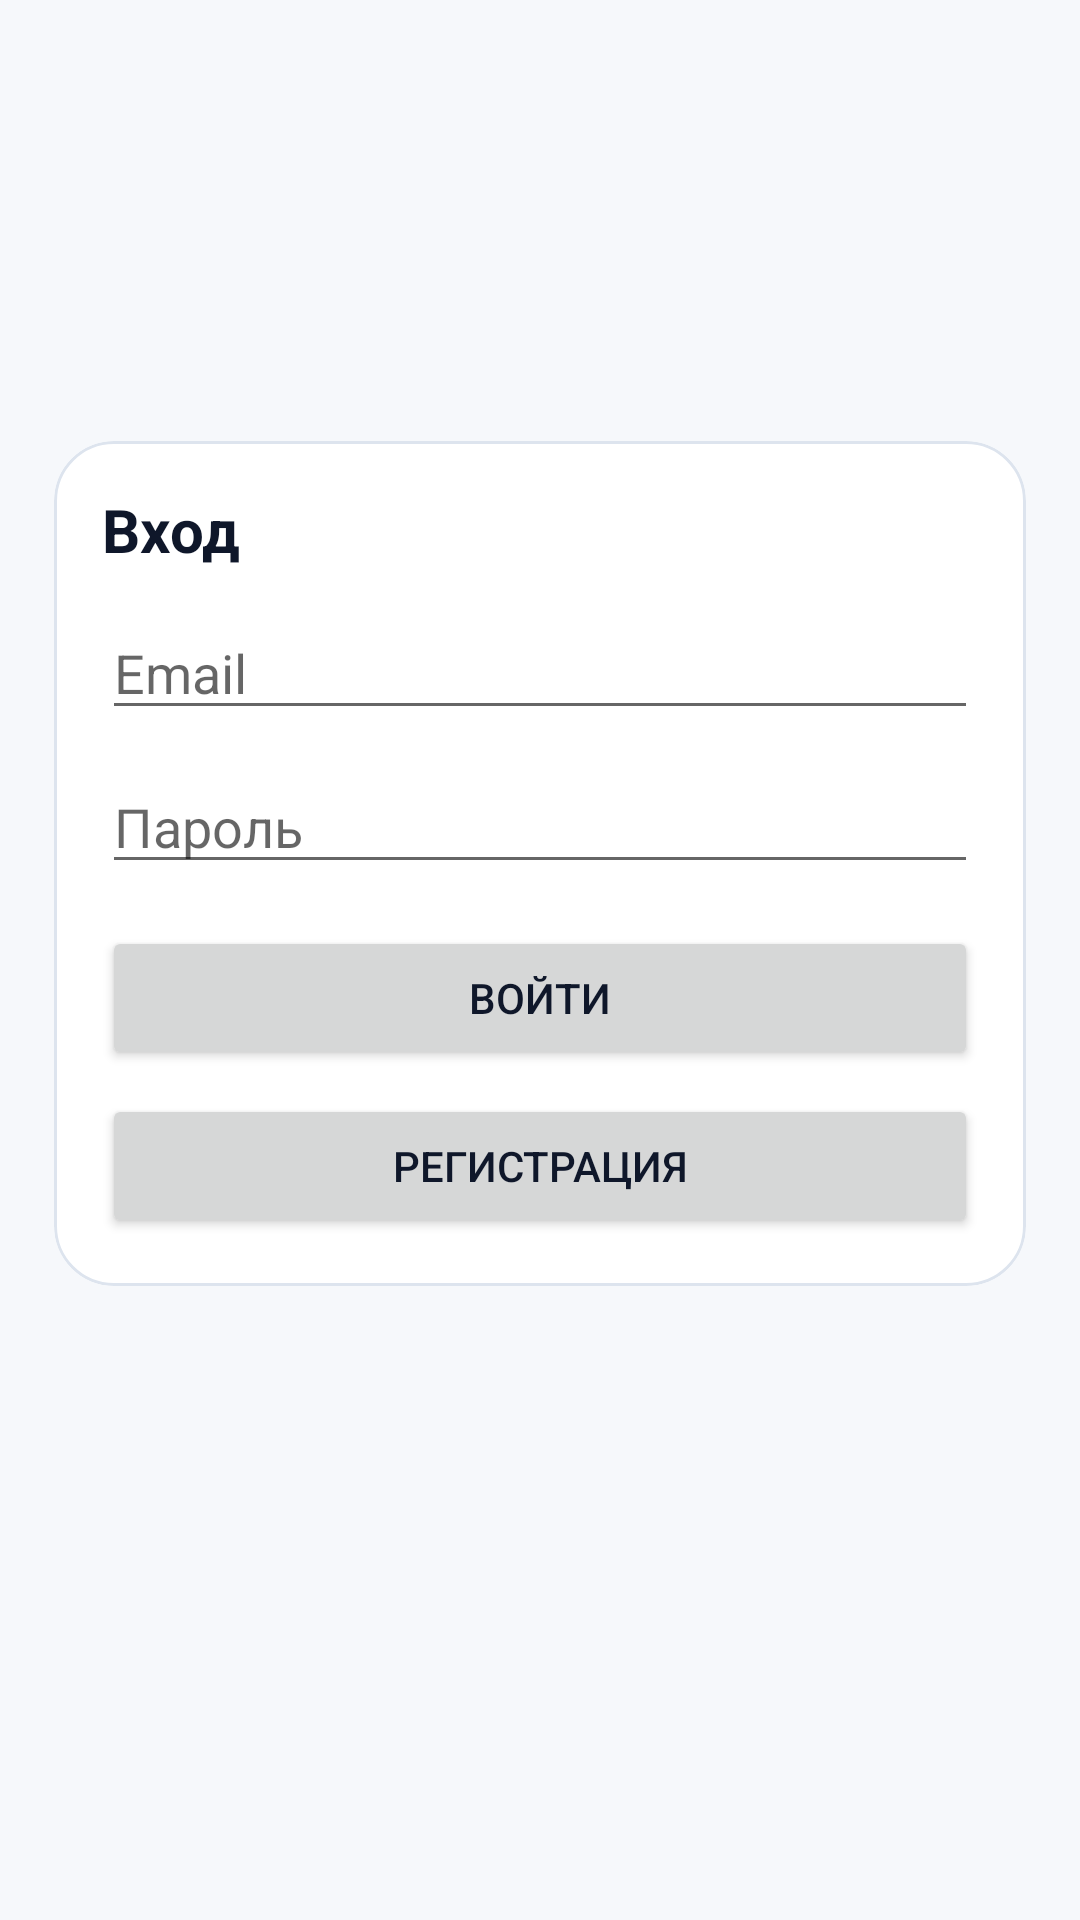

Android layout source for this screen:
<!-- AndroidManifest.xml: application theme Theme.Caloriyatracker -->
<!-- res/layout/activity_login.xml -->
<androidx.constraintlayout.widget.ConstraintLayout xmlns:android="http://schemas.android.com/apk/res/android"
    xmlns:app="http://schemas.android.com/apk/res-auto"
    android:layout_width="match_parent"
    android:layout_height="match_parent"
    android:background="@color/bg"
    android:padding="18dp">

    <com.google.android.material.card.MaterialCardView
        android:id="@+id/cardLogin"
        style="@style/CardSurface"
        android:layout_width="0dp"
        android:layout_height="wrap_content"
        app:layout_constraintTop_toTopOf="parent"
        app:layout_constraintBottom_toBottomOf="parent"
        app:layout_constraintStart_toStartOf="parent"
        app:layout_constraintEnd_toEndOf="parent"
        app:layout_constraintVertical_bias="0.4">

        <LinearLayout
            android:layout_width="match_parent"
            android:layout_height="wrap_content"
            android:orientation="vertical"
            android:padding="16dp">

            <TextView
                android:layout_width="wrap_content"
                android:layout_height="wrap_content"
                android:text="Вход"
                android:textStyle="bold"
                android:textSize="20sp"
                android:textColor="@color/text" />

            <EditText
                android:id="@+id/etEmail"
                android:layout_width="match_parent"
                android:layout_height="wrap_content"
                android:layout_marginTop="12dp"
                android:hint="Email"
                android:inputType="textEmailAddress" />

            <EditText
                android:id="@+id/etPass"
                android:layout_width="match_parent"
                android:layout_height="wrap_content"
                android:layout_marginTop="10dp"
                android:hint="Пароль"
                android:inputType="textPassword" />

            <Button
                android:id="@+id/btnLogin"
                android:layout_width="match_parent"
                android:layout_height="wrap_content"
                android:layout_marginTop="14dp"
                android:text="Войти" />

            <Button
                android:id="@+id/btnToRegister"
                android:layout_width="match_parent"
                android:layout_height="wrap_content"
                android:layout_marginTop="8dp"
                android:text="Регистрация" />

        </LinearLayout>
    </com.google.android.material.card.MaterialCardView>

</androidx.constraintlayout.widget.ConstraintLayout>
<!-- resources referenced by this layout -->
<resources>
  <color name="bg">#F6F8FB</color>
  <color name="text">#0F172A</color>
  <style name="CardSurface" parent="Widget.MaterialComponents.CardView">
          <item name="cardCornerRadius">20dp</item>
          <item name="cardElevation">0dp</item>
          <item name="strokeColor">@color/stroke</item>
          <item name="strokeWidth">1dp</item>
          <item name="cardBackgroundColor">@color/surface</item>
      </style>
  <style name="Theme.Caloriyatracker" parent="Theme.MaterialComponents.Light.NoActionBar">
          <item name="colorPrimary">@color/brand</item>
          <item name="colorPrimaryVariant">@color/brand_dark</item>
          <item name="colorSecondary">@color/brand</item>
  
          <item name="android:statusBarColor">@color/bg</item>
          <item name="android:navigationBarColor">@color/bg</item>
          <item name="android:windowBackground">@color/bg</item>
          <item name="android:textColor">@color/text</item>
      </style>
  <color name="stroke">#DDE4EE</color>
  <color name="surface">#FFFFFF</color>
  <color name="brand">#22C55E</color>
  <color name="brand_dark">#16A34A</color>
</resources>
